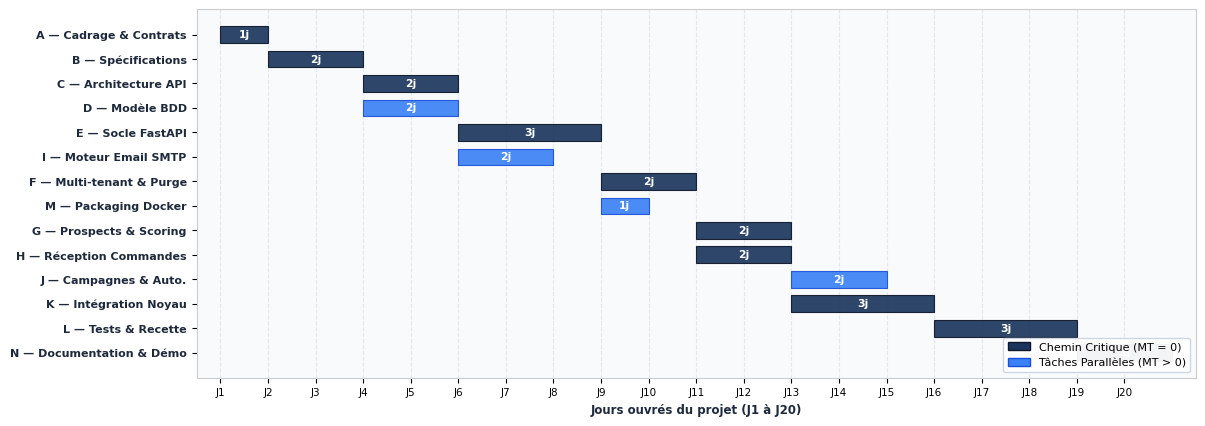

Write the Python code that produced this figure. (Note: this script raises an exception after producing the figure.)
import matplotlib.pyplot as plt
import matplotlib.patches as patches
import numpy as np

plt.rcParams['font.sans-serif'] = 'DejaVu Sans'
plt.rcParams['axes.edgecolor'] = '#CCCCCC'

# 1. GANTT CHART (Panoramic: 12 x 4.0)
fig, ax = plt.subplots(figsize=(12, 4.2), dpi=250)

tasks = [
    ("N — Documentation & Démo", 19, 2, True),
    ("L — Tests & Recette", 16, 3, True),
    ("K — Intégration Noyau", 13, 3, True),
    ("J — Campagnes & Auto.", 13, 2, False),
    ("H — Réception Commandes", 11, 2, True),
    ("G — Prospects & Scoring", 11, 2, True),
    ("M — Packaging Docker", 9, 1, False),
    ("F — Multi-tenant & Purge", 9, 2, True),
    ("I — Moteur Email SMTP", 6, 2, False),
    ("E — Socle FastAPI", 6, 3, True),
    ("D — Modèle BDD", 4, 2, False),
    ("C — Architecture API", 4, 2, True),
    ("B — Spécifications", 2, 2, True),
    ("A — Cadrage & Contrats", 1, 1, True),
]

y_pos = np.arange(len(tasks))
ax.set_facecolor('#F8FAFC')
ax.grid(axis='x', color='#E2E8F0', linestyle='--', linewidth=0.8, zorder=0)

for i, (name, start, duration, is_crit) in enumerate(tasks):
    color = '#1B365D' if is_crit else '#3B82F6'
    edge = '#0F172A' if is_crit else '#1D4ED8'
    bar = ax.barh(i, duration, left=start, height=0.68, align='center',
                  color=color, edgecolor=edge, linewidth=0.8, zorder=3, alpha=0.92)
    ax.text(start + duration / 2, i, f"{duration}j", 
            ha='center', va='center', color='white', fontweight='bold', fontsize=7.8, zorder=4)

ax.set_yticks(y_pos)
ax.set_yticklabels([t[0] for t in tasks], fontsize=8, fontweight='bold', color='#1E293B')
ax.set_xlabel("Jours ouvrés du projet (J1 à J20)", fontsize=8.5, fontweight='bold', color='#1E293B', labelpad=4)
ax.set_xlim(0.5, 21.5)
ax.set_xticks(range(1, 21))
ax.set_xticklabels([f"J{i}" for i in range(1, 21)], fontsize=7.5)

legend_elements = [
    patches.Patch(facecolor='#1B365D', edgecolor='#0F172A', label='Chemin Critique (MT = 0)'),
    patches.Patch(facecolor='#3B82F6', edgecolor='#1D4ED8', label='Tâches Parallèles (MT > 0)')
]
ax.legend(handles=legend_elements, loc='lower right', framealpha=0.95, facecolor='white', edgecolor='#CBD5E1', fontsize=8)

plt.tight_layout(pad=0.5)
plt.savefig('/home/anes/Documents/VisionX/gantt_chart_visionx.png', dpi=250)
plt.close()
print("Panoramic Gantt chart généré !")

# 2. PERT NETWORK (Panoramic: 13 x 4.0)
fig, ax = plt.subplots(figsize=(13, 3.8), dpi=250)
ax.set_facecolor('#FFFFFF')
ax.set_xlim(0, 22.5)
ax.set_ylim(1.5, 10.5)
ax.axis('off')

nodes = {
    'A': (1.5, 6.0, 'A\nCadrage\n1j', True),
    'B': (3.8, 6.0, 'B\nSpécifs\n2j', True),
    'C': (6.5, 7.6, 'C\nArchit.\n2j', True),
    'D': (6.5, 4.2, 'D\nBDD\n2j', False),
    'E': (9.2, 7.6, 'E\nFastAPI\n3j', True),
    'I': (9.2, 9.6, 'I\nEmail\n2j', False),
    'F': (11.8, 6.0, 'F\nMulti-ten.\n2j', True),
    'M': (11.8, 9.2, 'M\nDocker\n1j', False),
    'G': (14.5, 7.4, 'G\nProsp.\n2j', True),
    'H': (14.5, 4.4, 'H\nCmds\n2j', True),
    'J': (17.2, 9.0, 'J\nCamp.\n2j', False),
    'K': (17.2, 6.0, 'K\nNoyau\n3j', True),
    'L': (19.6, 6.0, 'L\nTests\n3j', True),
    'N': (21.5, 6.0, 'N\nDémo\n2j', True),
}

edges = [
    ('A', 'B', True),
    ('B', 'C', True),
    ('B', 'D', False),
    ('C', 'E', True),
    ('C', 'I', False),
    ('D', 'F', False),
    ('E', 'F', True),
    ('E', 'M', False),
    ('F', 'G', True),
    ('F', 'H', True),
    ('G', 'K', True),
    ('H', 'K', True),
    ('G', 'J', False),
    ('H', 'J', False),
    ('I', 'J', False),
    ('J', 'L', False),
    ('K', 'L', True),
    ('M', 'L', False),
    ('L', 'N', True),
]

for src, dst, is_crit in edges:
    x1, y1, _, _ = nodes[src]
    x2, y2, _, _ = nodes[dst]
    color = '#DC2626' if is_crit else '#94A3B8'
    lw = 2.0 if is_crit else 1.1
    ls = '-' if is_crit else '--'
    
    dx, dy = x2 - x1, y2 - y1
    dist = np.hypot(dx, dy)
    ox, oy = (dx / dist) * 0.75, (dy / dist) * 0.45
    ax.annotate("", xy=(x2 - ox, y2 - oy), xytext=(x1 + ox, y1 + oy),
                arrowprops=dict(arrowstyle="->", color=color, lw=lw, ls=ls,
                                shrinkA=2, shrinkB=2, mutation_scale=10))

for k, (x, y, text, is_crit) in nodes.items():
    fc = '#1B365D' if is_crit else '#F1F5F9'
    tc = '#FFFFFF' if is_crit else '#0F172A'
    ec = '#DC2626' if is_crit else '#64748B'
    lw = 1.8 if is_crit else 1.0
    
    box = patches.FancyBboxPatch((x - 0.65, y - 0.42), 1.3, 0.84,
                                 boxstyle="round,pad=0.06",
                                 facecolor=fc, edgecolor=ec, linewidth=lw, zorder=5)
    ax.add_patch(box)
    ax.text(x, y, text, ha='center', va='center', color=tc, fontsize=6.8, fontweight='bold', zorder=6)

legend_elements = [
    patches.Patch(facecolor='#1B365D', edgecolor='#DC2626', linewidth=1.5, label='Chemins Critiques A-B-C-E-F-(G/H)-K-L-N (20j, MT=0)'),
    patches.Patch(facecolor='#F1F5F9', edgecolor='#64748B', linewidth=1, label='Activités Flottantes / Chemins Secondaires')
]
ax.legend(handles=legend_elements, loc='lower left', framealpha=0.95, facecolor='white', edgecolor='#CBD5E1', fontsize=7.5)

plt.tight_layout(pad=0.4)
plt.savefig('/home/anes/Documents/VisionX/pert_network_visionx.png', dpi=250)
plt.close()
print("Panoramic PERT network diagram généré !")
